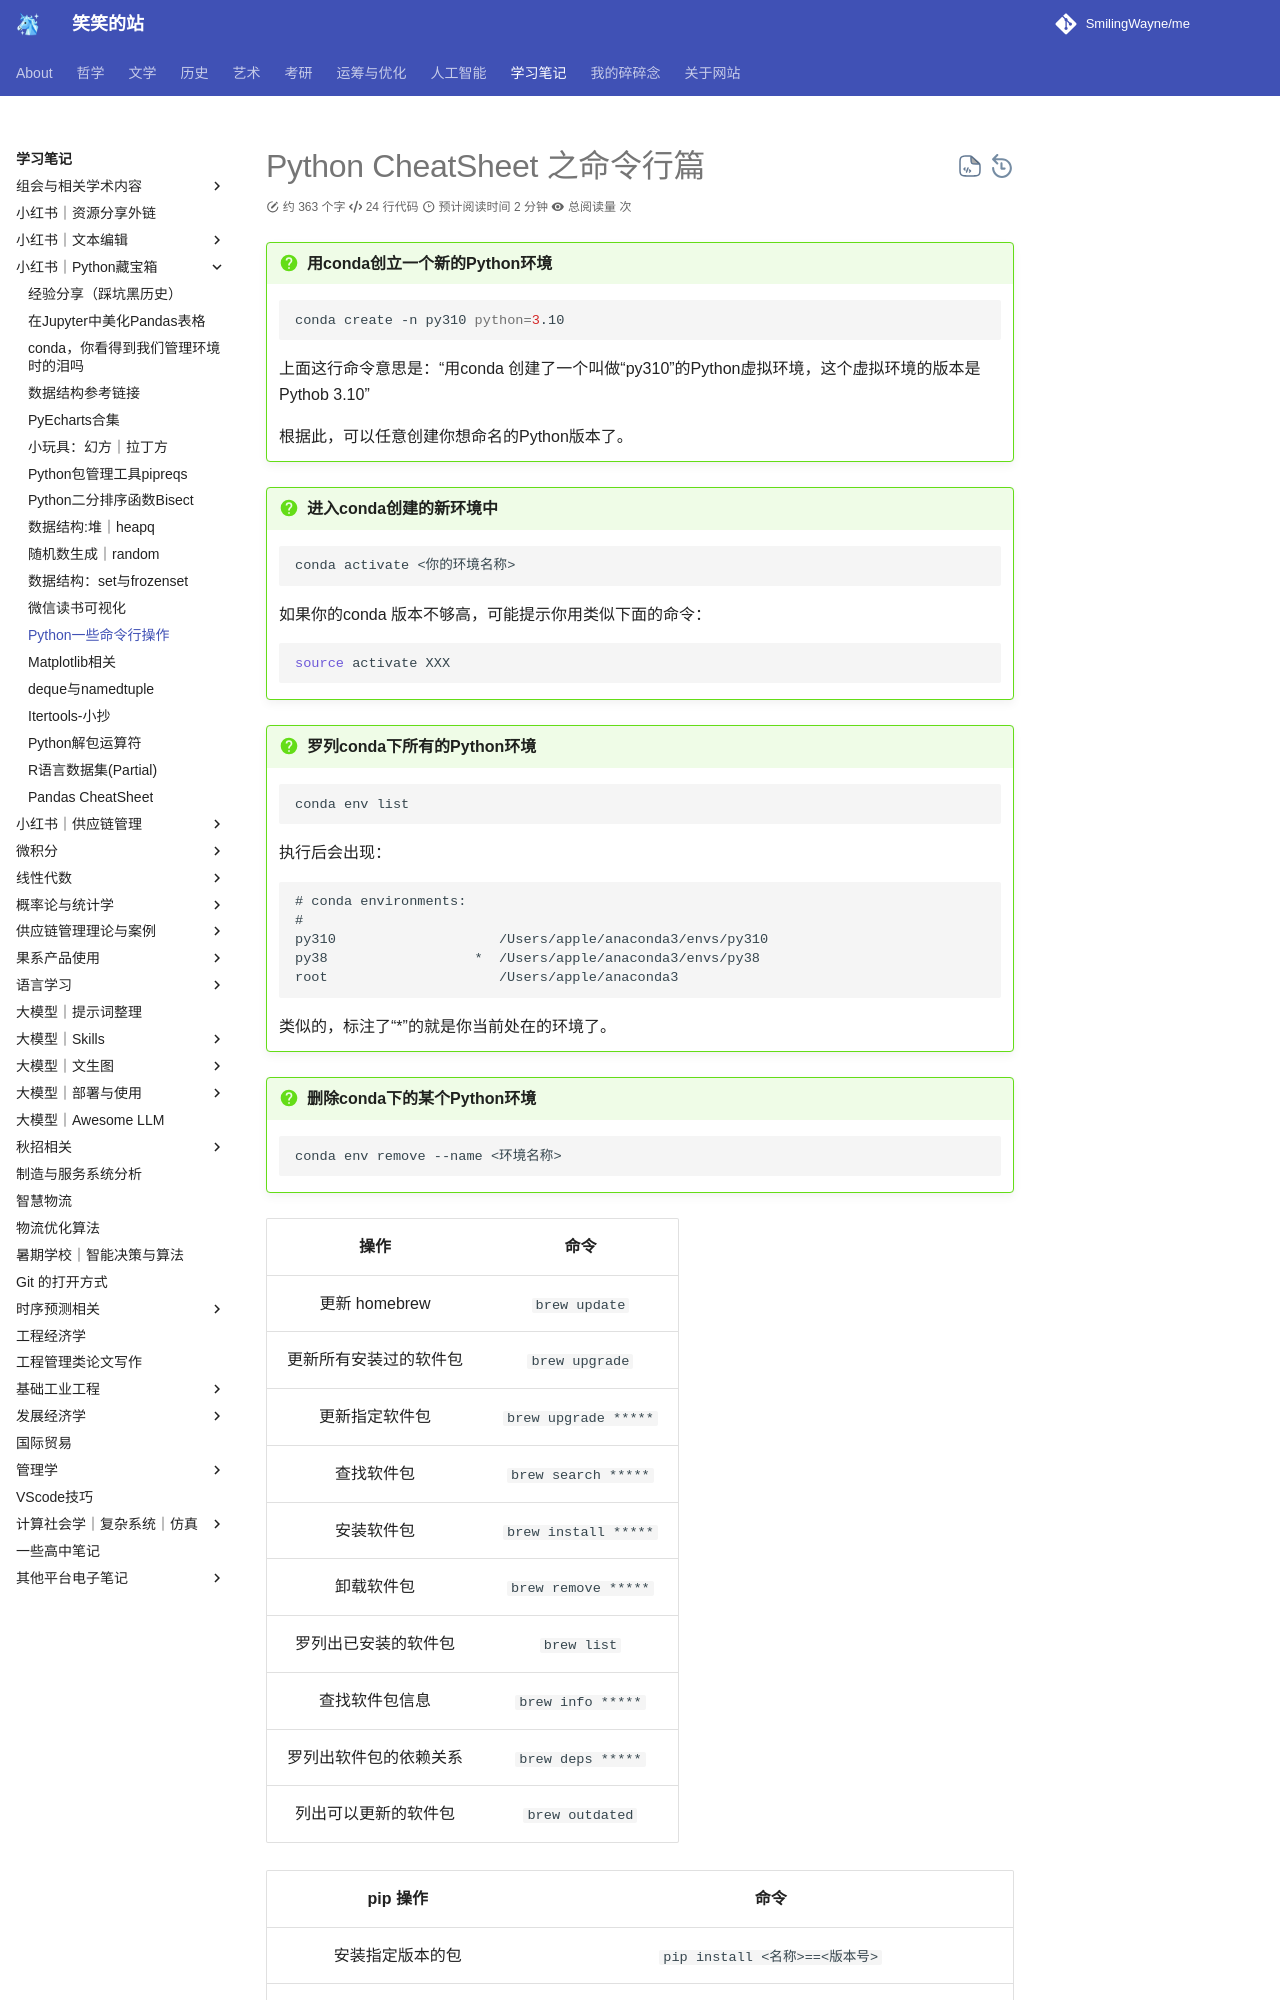

repository: SmilingWayne/me · page: Study/PythonPackages/PythonPieces7/index.html · generator: mkdocs

# Python CheatSheet 之命令行篇


!!! question "用conda创立一个新的Python环境"

    ```shell
    conda create -n py310 python=3.10
    ```
    
    上面这行命令意思是：“用conda 创建了一个叫做“py310”的Python虚拟环境，这个虚拟环境的版本是Pythob 3.10”

    根据此，可以任意创建你想命名的Python版本了。

!!! question "进入conda创建的新环境中"
    
    ```shell
    conda activate <你的环境名称>

    ```
    如果你的conda 版本不够高，可能提示你用类似下面的命令：

    ```shell
    source activate XXX 
    ```
    

!!! question "罗列conda下所有的Python环境"

    ```shell
    conda env list
    ```

    执行后会出现：

    ```text
    # conda environments:
    #
    py310                    /Users/apple/anaconda3/envs/py310
    py38                  *  /Users/apple/anaconda3/envs/py38
    root                     /Users/apple/anaconda3
    ```

    类似的，标注了“*”的就是你当前处在的环境了。


!!! question "删除conda下的某个Python环境"

    ```shell
    conda env remove --name <环境名称>
    ```



|          操作          |         命令         |
| :--------------------: | :------------------: |
|     更新 homebrew      |    `brew update`     |
| 更新所有安装过的软件包 |    `brew upgrade`    |
|     更新指定软件包     | `brew upgrade *****` |
|       查找软件包       | `brew search *****`  |
|       安装软件包       | `brew install *****` |
|       卸载软件包       | `brew remove *****`  |
|  罗列出已安装的软件包  |     `brew list`      |
|     查找软件包信息     |  `brew info *****`   |
| 罗列出软件包的依赖关系 |  `brew deps *****`   |
|  列出可以更新的软件包  |   `brew outdated`    |
